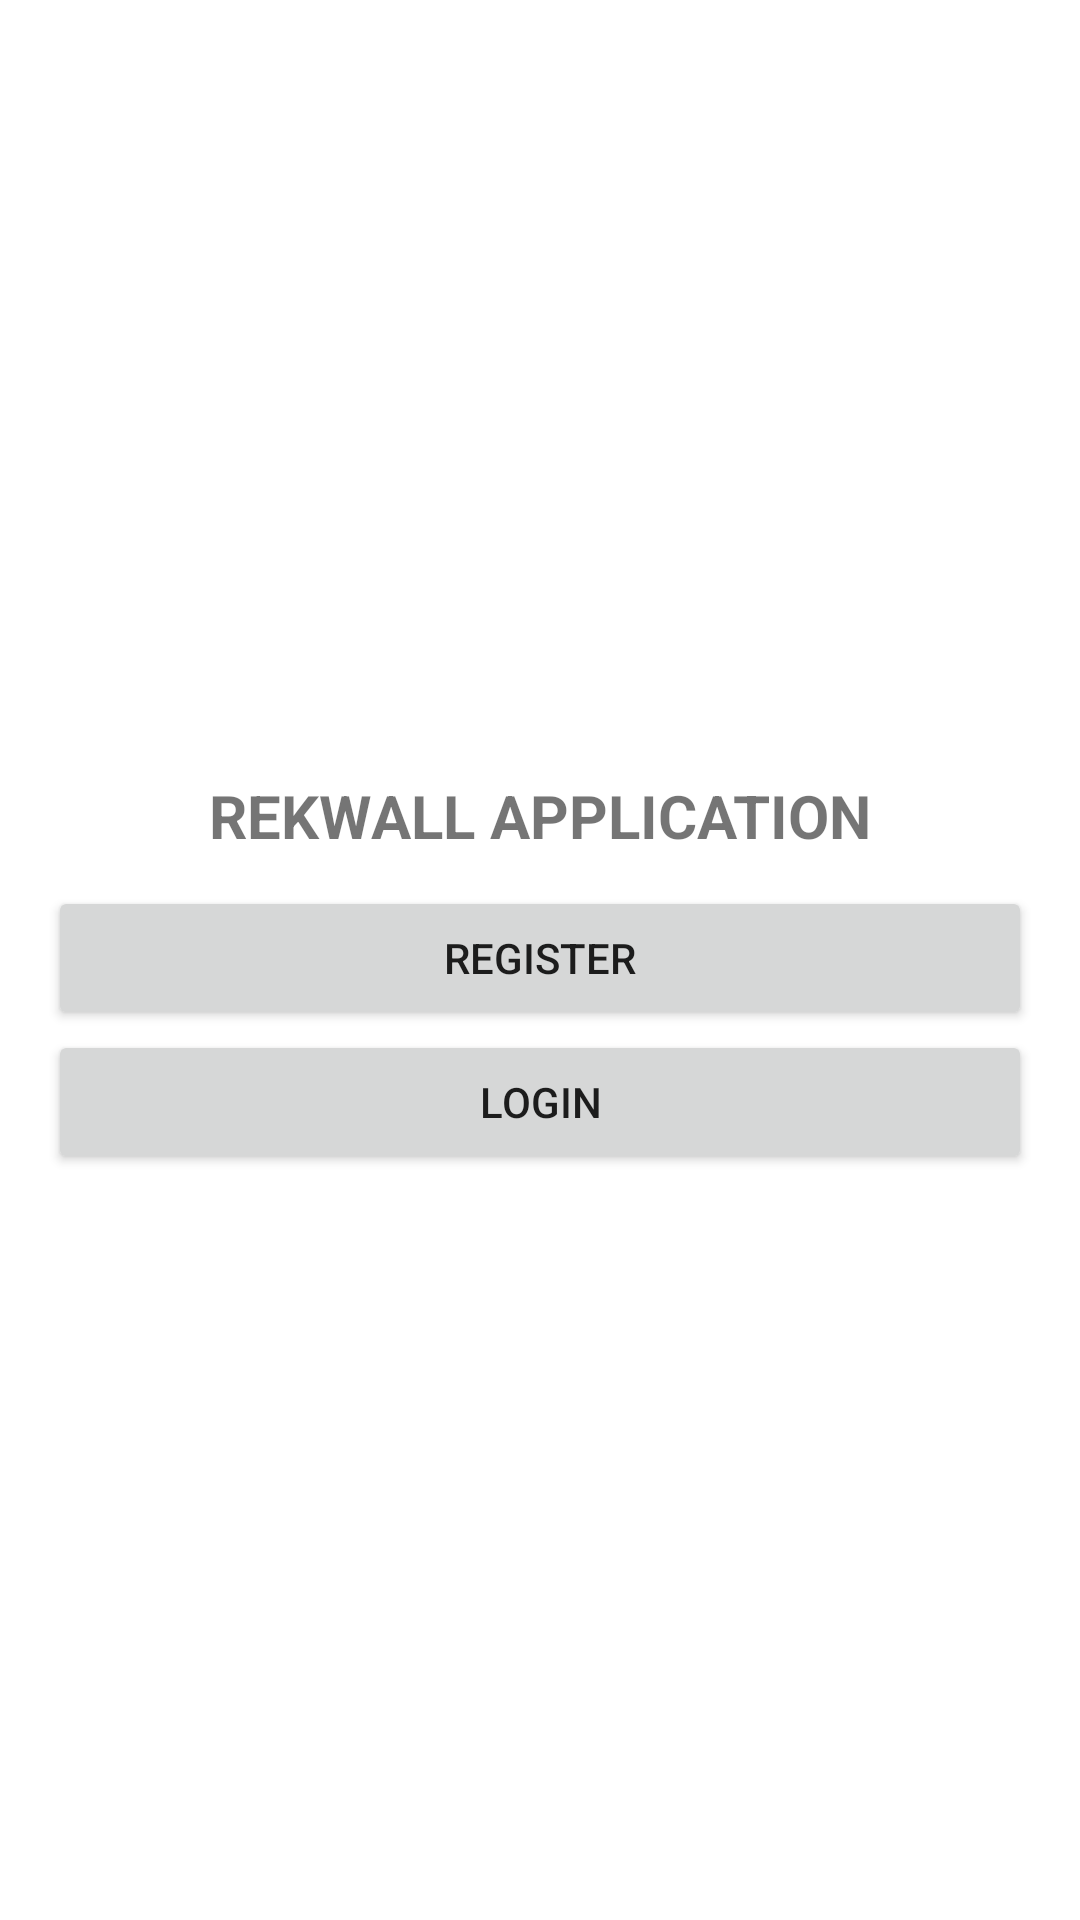

Write the Android layout XML for this screen, with the resource values it uses.
<!-- AndroidManifest.xml: application theme Theme.Rekswallmobile -->
<!-- res/layout/activity_main.xml -->
<?xml version="1.0" encoding="utf-8"?>
<LinearLayout
    xmlns:android="http://schemas.android.com/apk/res/android"
    xmlns:tools="http://schemas.android.com/tools"
    android:layout_width="match_parent"
    android:layout_height="match_parent"
    android:orientation="vertical"
    android:padding="16dp"
    android:gravity="center_vertical"
    tools:context=".MainActivity">

    <TextView
        android:layout_width="match_parent"
        android:layout_height="wrap_content"
        android:textAlignment="center"
        android:textStyle="bold"
        android:textSize="20dp"
        android:layout_marginVertical="10dp"
        android:text="REKWALL APPLICATION"/>
    <Button
        android:id="@+id/btnRegister"
        android:layout_width="match_parent"
        android:layout_height="wrap_content"
        android:text="Register" />

    <Button
        android:id="@+id/btnLogin"
        android:layout_width="match_parent"
        android:layout_height="wrap_content"
        android:layout_toRightOf="@id/btnRegister"
        android:text="Login" />
</LinearLayout>
<!-- resources referenced by this layout -->
<resources>
  <style name="Theme.Rekswallmobile" parent="Theme.MaterialComponents.DayNight.DarkActionBar">
          
          <item name="colorPrimary">@color/purple_500</item>
          <item name="colorPrimaryVariant">@color/purple_700</item>
          <item name="colorOnPrimary">@color/white</item>
          
          <item name="colorSecondary">@color/teal_200</item>
          <item name="colorSecondaryVariant">@color/teal_700</item>
          <item name="colorOnSecondary">@color/black</item>
          
          <item name="android:statusBarColor">?attr/colorPrimaryVariant</item>
          
      </style>
  <!-- not gathered from this repository: default colours our renderer supplied (Android Studio template values) -->
  <color name="purple_500">#FF6200EE</color>
  <color name="purple_700">#FF3700B3</color>
  <color name="teal_200">#FF03DAC5</color>
  <color name="teal_700">#FF018786</color>
  <color name="black">#FF000000</color>
  <color name="white">#FFFFFFFF</color>
</resources>
